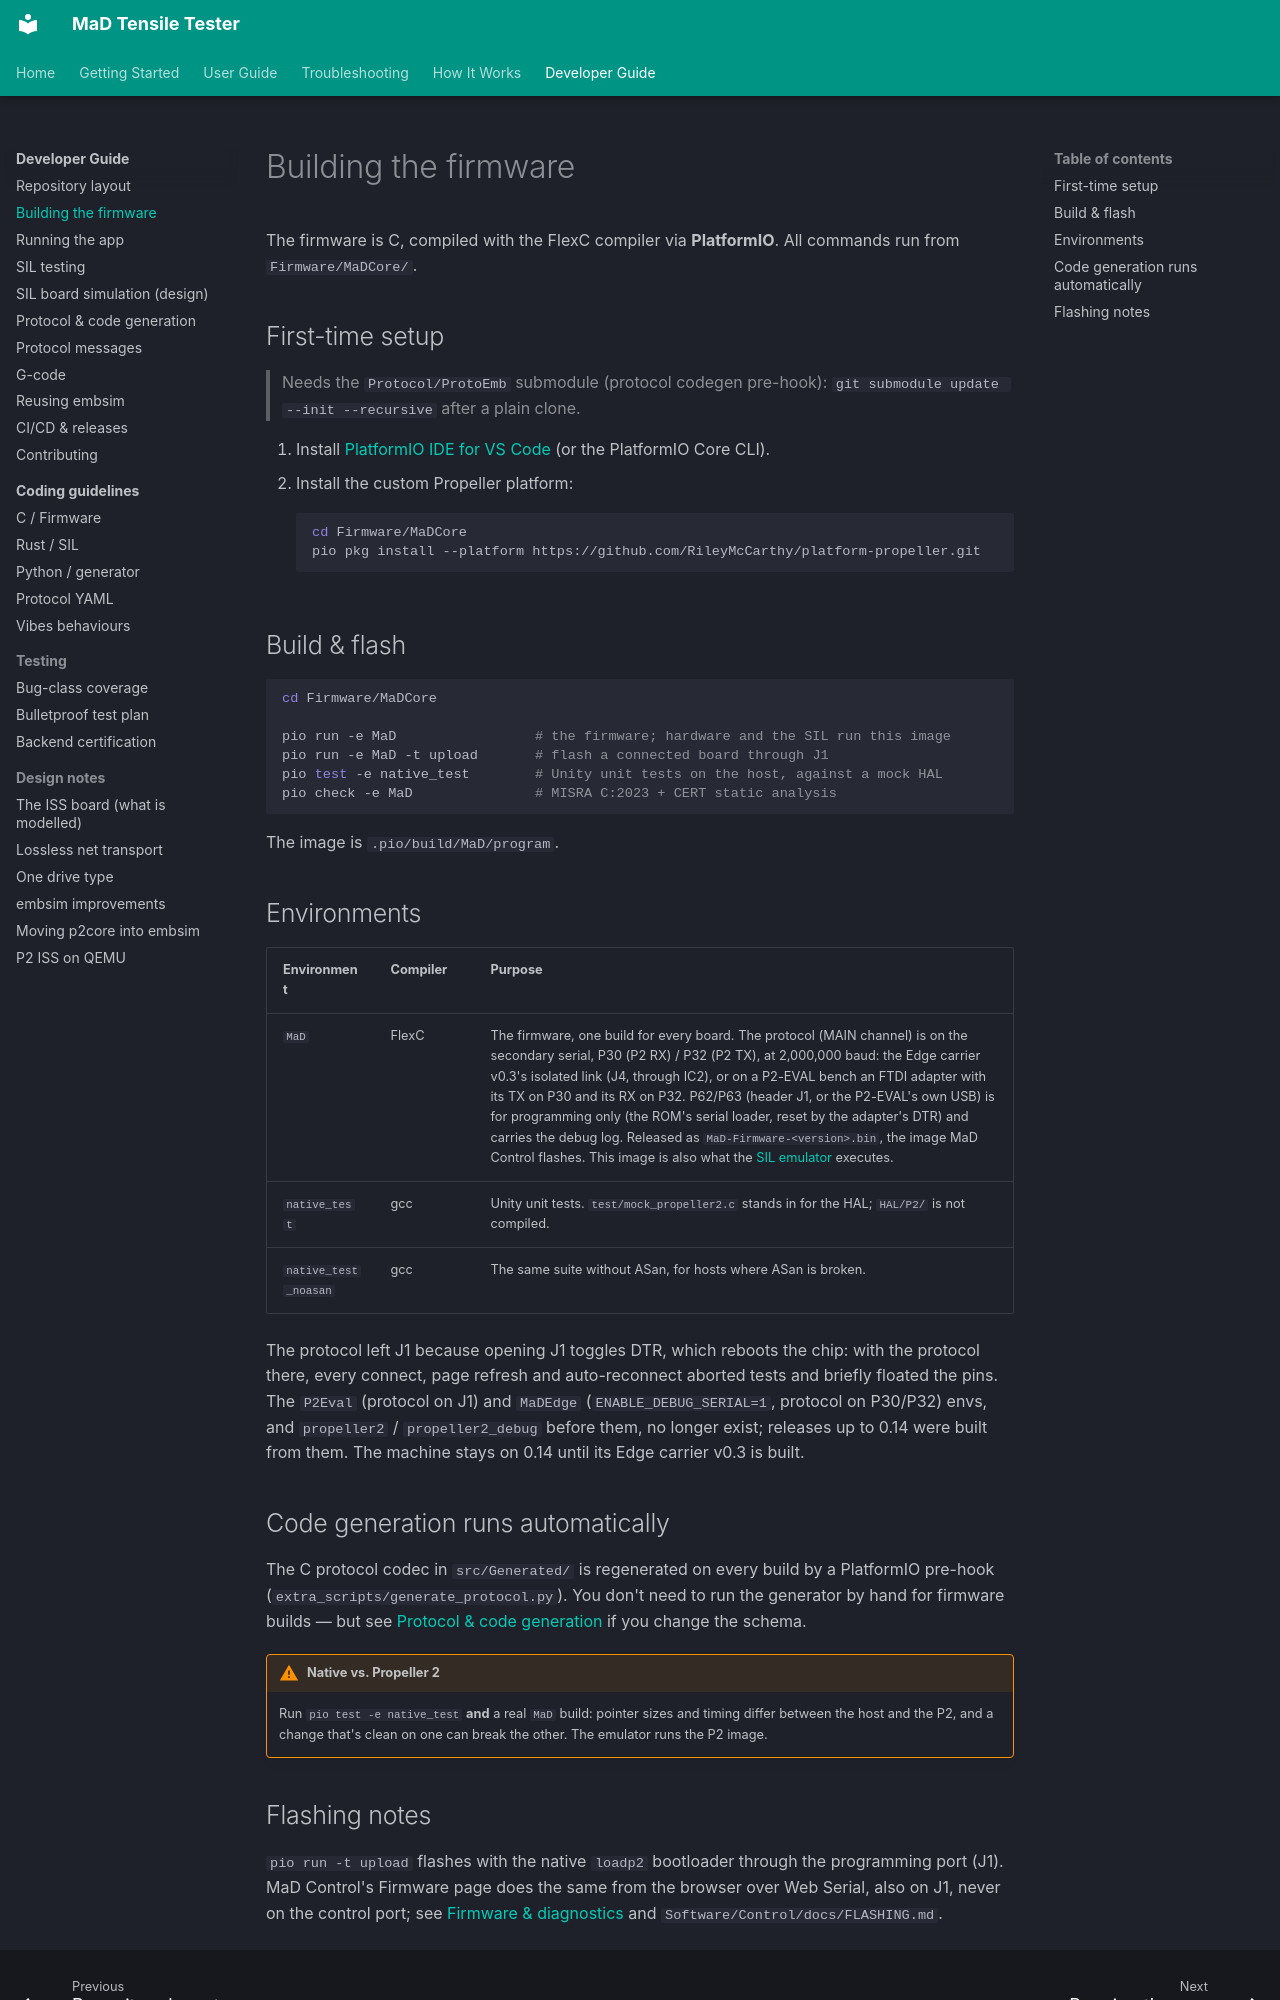

repository: RileyMcCarthy/MaD · page: dev/building-firmware/index.html · generator: mkdocs

# Building the firmware

The firmware is C, compiled with the FlexC compiler via **PlatformIO**. All
commands run from `Firmware/MaDCore/`.

## First-time setup

> Needs the `Protocol/ProtoEmb` submodule (protocol codegen pre-hook):
> `git submodule update --init --recursive` after a plain clone.

1. Install [PlatformIO IDE for VS Code](https://docs.platformio.org/en/latest/integration/ide/vscode.html#installation)
   (or the PlatformIO Core CLI).
2. Install the custom Propeller platform:

    ```bash
    cd Firmware/MaDCore
    pio pkg install --platform https://github.com/RileyMcCarthy/platform-propeller.git
    ```

## Build & flash

```bash
cd Firmware/MaDCore

pio run -e MaD                 # the firmware; hardware and the SIL run this image
pio run -e MaD -t upload       # flash a connected board through J1
pio test -e native_test        # Unity unit tests on the host, against a mock HAL
pio check -e MaD               # MISRA C:2023 + CERT static analysis
```

The image is `.pio/build/MaD/program`.

## Environments

| Environment | Compiler | Purpose |
|---|---|---|
| `MaD` | FlexC | The firmware, one build for every board. The protocol (MAIN channel) is on the secondary serial, P30 (P2 RX) / P32 (P2 TX), at 2,000,000 baud: the Edge carrier v0.3's isolated link (J4, through IC2), or on a P2-EVAL bench an FTDI adapter with its TX on P30 and its RX on P32. P62/P63 (header J1, or the P2-EVAL's own USB) is for programming only (the ROM's serial loader, reset by the adapter's DTR) and carries the debug log. Released as `MaD-Firmware-<version>.bin`, the image MaD Control flashes. This image is also what the [SIL emulator](../how-it-works/sil-emulator.md) executes. |
| `native_test` | gcc | Unity unit tests. `test/mock_propeller2.c` stands in for the HAL; `HAL/P2/` is not compiled. |
| `native_test_noasan` | gcc | The same suite without ASan, for hosts where ASan is broken. |

The protocol left J1 because opening J1 toggles DTR, which reboots the chip:
with the protocol there, every connect, page refresh and auto-reconnect aborted
tests and briefly floated the pins. The `P2Eval` (protocol on J1) and `MaDEdge`
(`ENABLE_DEBUG_SERIAL=1`, protocol on P30/P32) envs, and `propeller2` /
`propeller2_debug` before them, no longer exist; releases up to 0.14 were built
from them. The machine stays on 0.14 until its Edge carrier v0.3 is built.

## Code generation runs automatically

The C protocol codec in `src/Generated/` is regenerated on every build by a
PlatformIO pre-hook (`extra_scripts/generate_protocol.py`). You don't need to run
the generator by hand for firmware builds — but see
[Protocol & code generation](protocol-codegen.md) if you change the schema.

!!! warning "Native vs. Propeller 2"
    Run `pio test -e native_test` **and** a real `MaD` build: pointer
    sizes and timing differ between the host and the P2, and a change that's
    clean on one can break the other. The emulator runs the P2 image.
